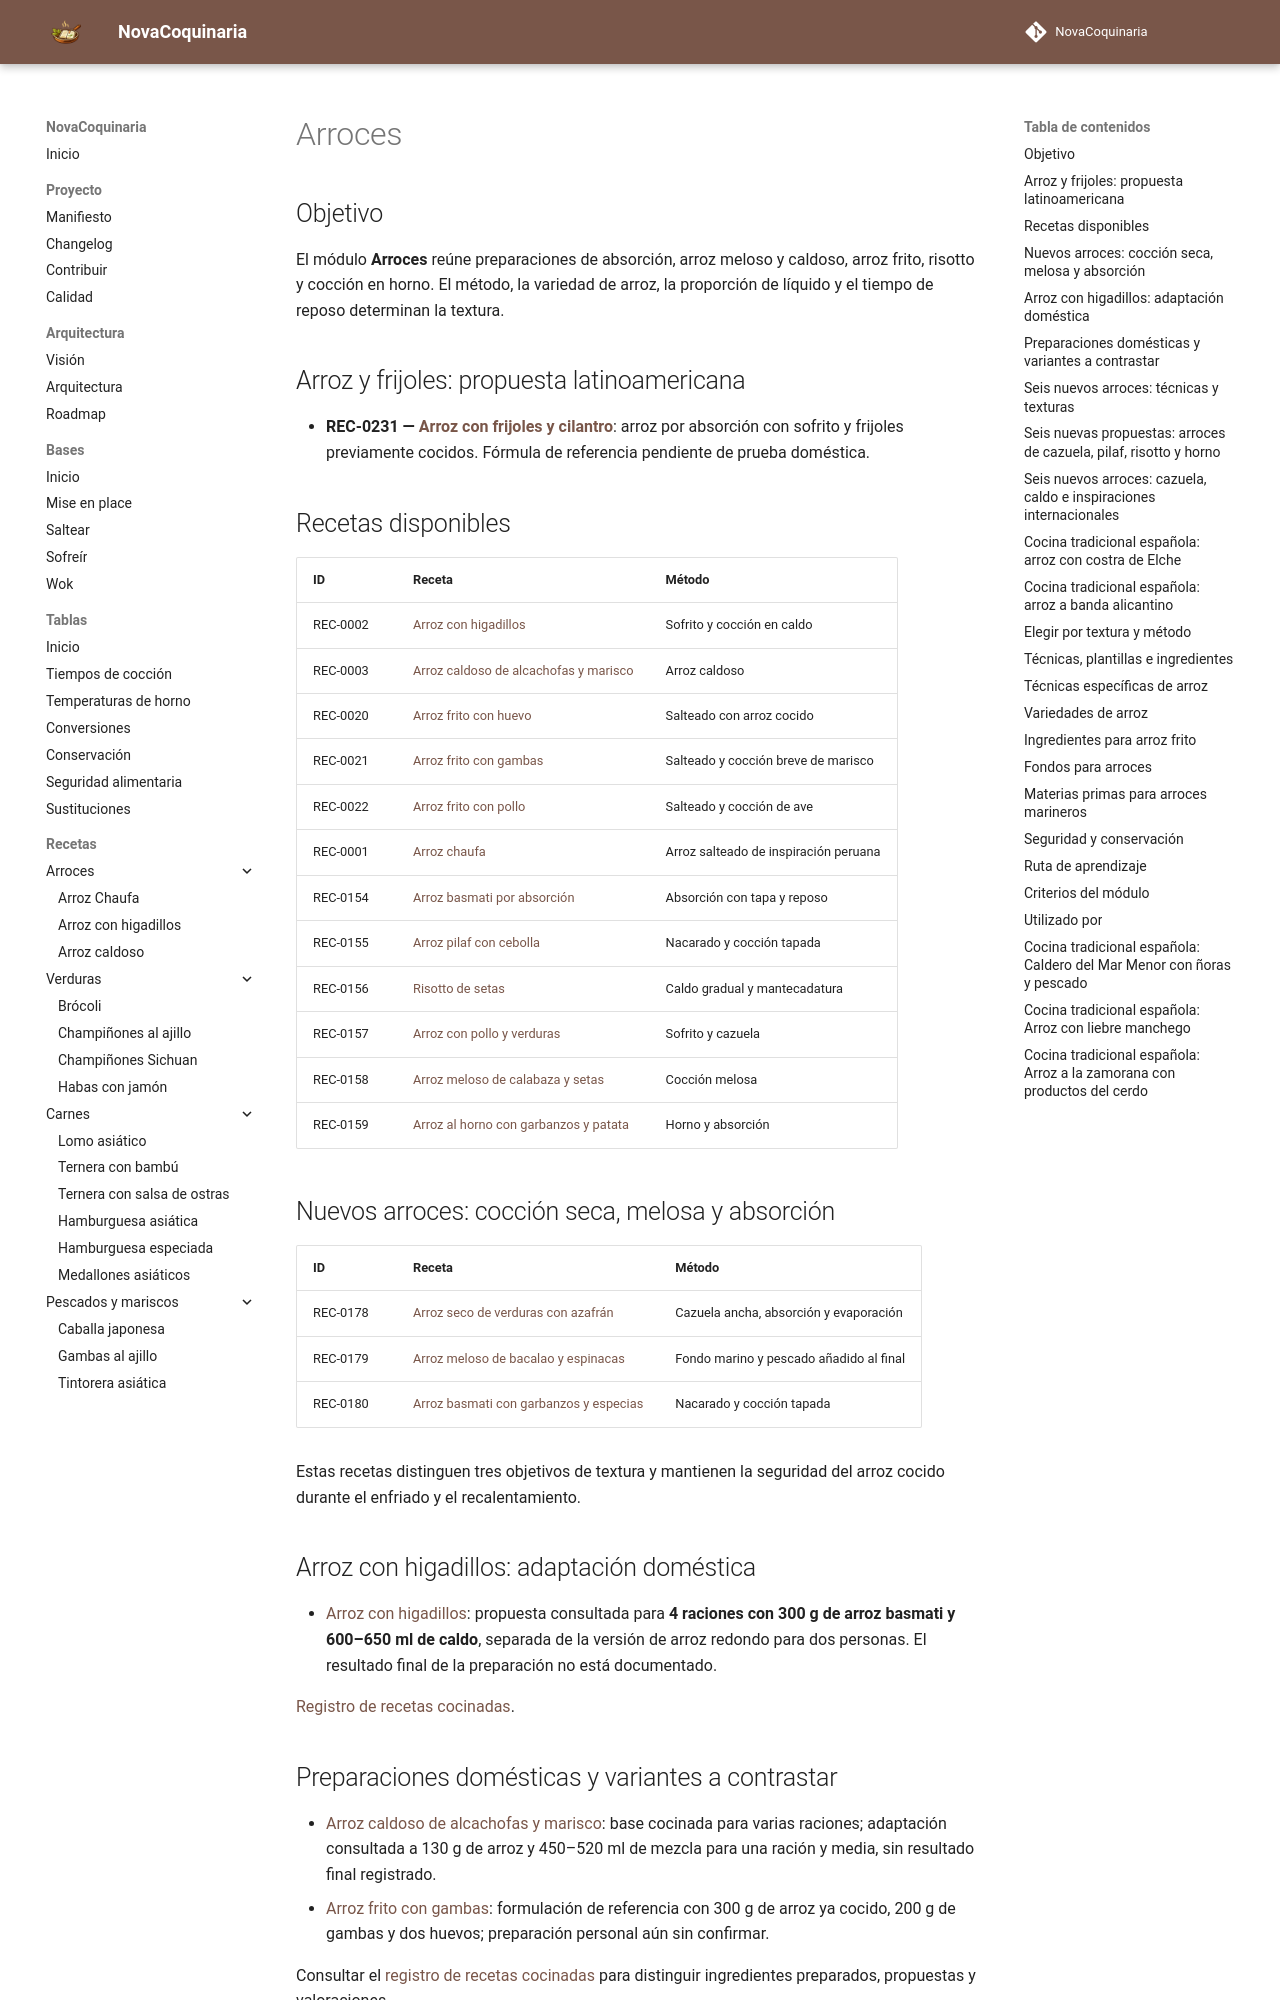

repository: fran-eliot/NovaCoquinaria · page: 01_Arroces/index.html · generator: mkdocs

---
id: MOD-ARROCES
tipo: modulo
titulo: Arroces
categoria: Arroces
estado: borrador
version: 1.0.0
ultima_revision: 2026-11-15
etiquetas:
  - arroces
  - recetas
  - tecnicas
  - indice
---

# Arroces

## Objetivo

El módulo **Arroces** reúne preparaciones de absorción, arroz meloso y caldoso, arroz frito, risotto y cocción en horno. El método, la variedad de arroz, la proporción de líquido y el tiempo de reposo determinan la textura.

## Arroz y frijoles: propuesta latinoamericana

- **REC-0231 — [Arroz con frijoles y cilantro](./arroz_con_frijoles_y_cilantro.md)**: arroz por absorción con sofrito y frijoles previamente cocidos. Fórmula de referencia pendiente de prueba doméstica.

## Recetas disponibles

| ID | Receta | Método |
|---|---|---|
| REC-0002 | [Arroz con higadillos](./arroz_higadillos.md) | Sofrito y cocción en caldo |
| REC-0003 | [Arroz caldoso de alcachofas y marisco](./arroz_caldoso_alcachofas_marisco.md) | Arroz caldoso |
| REC-0020 | [Arroz frito con huevo](./arroz_frito_huevo.md) | Salteado con arroz cocido |
| REC-0021 | [Arroz frito con gambas](./arroz_frito_gambas.md) | Salteado y cocción breve de marisco |
| REC-0022 | [Arroz frito con pollo](./arroz_frito_pollo.md) | Salteado y cocción de ave |
| REC-0001 | [Arroz chaufa](./arroz_chaufa.md) | Arroz salteado de inspiración peruana |
| REC-0154 | [Arroz basmati por absorción](./arroz_basmati_por_absorcion.md) | Absorción con tapa y reposo |
| REC-0155 | [Arroz pilaf con cebolla](./arroz_pilaf_con_cebolla.md) | Nacarado y cocción tapada |
| REC-0156 | [Risotto de setas](./risotto_de_setas.md) | Caldo gradual y mantecadatura |
| REC-0157 | [Arroz con pollo y verduras](./arroz_con_pollo_y_verduras.md) | Sofrito y cazuela |
| REC-0158 | [Arroz meloso de calabaza y setas](./arroz_meloso_de_calabaza_y_setas.md) | Cocción melosa |
| REC-0159 | [Arroz al horno con garbanzos y patata](./arroz_al_horno_con_garbanzos_y_patata.md) | Horno y absorción |

## Nuevos arroces: cocción seca, melosa y absorción

| ID | Receta | Método |
|---|---|---|
| REC-0178 | [Arroz seco de verduras con azafrán](./arroz_seco_de_verduras_con_azafran.md) | Cazuela ancha, absorción y evaporación |
| REC-0179 | [Arroz meloso de bacalao y espinacas](./arroz_meloso_de_bacalao_y_espinacas.md) | Fondo marino y pescado añadido al final |
| REC-0180 | [Arroz basmati con garbanzos y especias](./arroz_basmati_con_garbanzos_y_especias.md) | Nacarado y cocción tapada |

Estas recetas distinguen tres objetivos de textura y mantienen la seguridad del arroz cocido durante el enfriado y el recalentamiento.

## Arroz con higadillos: adaptación doméstica

- [Arroz con higadillos](./arroz_higadillos.md): propuesta consultada para **4 raciones con 300 g de arroz basmati y 600–650 ml de caldo**, separada de la versión de arroz redondo para dos personas. El resultado final de la preparación no está documentado.

[Registro de recetas cocinadas](../docs/management/RECETAS_COCINADAS.md).

## Preparaciones domésticas y variantes a contrastar

- [Arroz caldoso de alcachofas y marisco](./arroz_caldoso_alcachofas_marisco.md): base cocinada para varias raciones; adaptación consultada a 130 g de arroz y 450–520 ml de mezcla para una ración y media, sin resultado final registrado.
- [Arroz frito con gambas](./arroz_frito_gambas.md): formulación de referencia con 300 g de arroz ya cocido, 200 g de gambas y dos huevos; preparación personal aún sin confirmar.

Consultar el [registro de recetas cocinadas](../docs/management/RECETAS_COCINADAS.md) para distinguir ingredientes preparados, propuestas y valoraciones.
